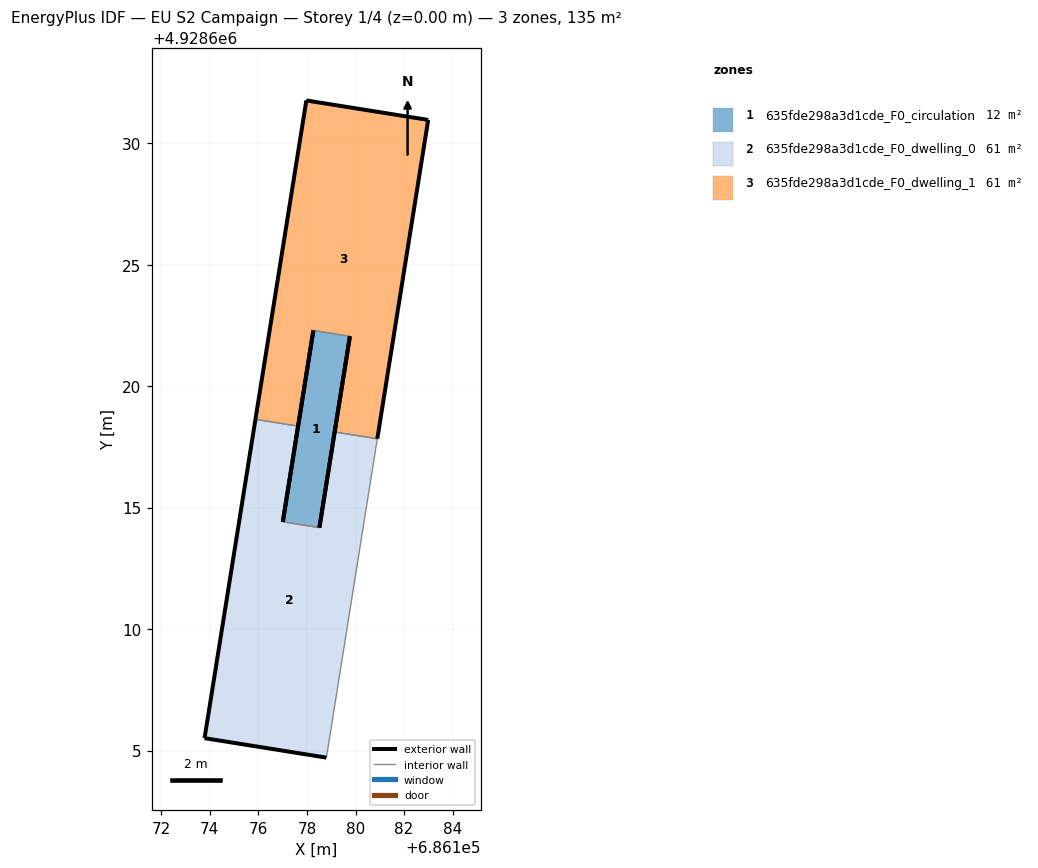
=== STOREY PLAN SPEC (per zone: floor XY polygon, exterior-wall plan segments, windows/doors) ===
zone 1: 635fde298a3d1cde_F0_circulation  (12.2 m²)
  floor: (686178.51, 4928614.18) (686179.77, 4928622.05) (686178.27, 4928622.29) (686177.01, 4928614.42)
  exterior wall: (686177.01, 4928614.42) – (686178.27, 4928622.29)  [8.0 m]
  exterior wall: (686179.77, 4928622.05) – (686178.51, 4928614.18)  [8.0 m]
  interior walls: 2
zone 2: 635fde298a3d1cde_F0_dwelling_0  (61.4 m²)
  floor: (686178.80, 4928604.71) (686180.90, 4928617.83) (686179.14, 4928618.11) (686178.51, 4928614.18) (686177.01, 4928614.42) (686177.64, 4928618.35) (686175.88, 4928618.63) (686173.79, 4928605.51)
  exterior wall: (686173.79, 4928605.51) – (686175.88, 4928618.63)  [13.3 m]
  exterior wall: (686177.64, 4928618.35) – (686177.01, 4928614.42)  [4.0 m]
  exterior wall: (686178.51, 4928614.18) – (686179.14, 4928618.11)  [4.0 m]
  exterior wall: (686178.80, 4928604.71) – (686173.79, 4928605.51)  [5.1 m]
  interior walls: 4
zone 3: 635fde298a3d1cde_F0_dwelling_1  (61.4 m²)
  floor: (686180.90, 4928617.83) (686182.99, 4928630.96) (686177.98, 4928631.76) (686175.88, 4928618.63) (686177.64, 4928618.35) (686178.27, 4928622.29) (686179.77, 4928622.05) (686179.14, 4928618.11)
  exterior wall: (686179.14, 4928618.11) – (686179.77, 4928622.05)  [4.0 m]
  exterior wall: (686178.27, 4928622.29) – (686177.64, 4928618.35)  [4.0 m]
  exterior wall: (686175.88, 4928618.63) – (686177.98, 4928631.76)  [13.3 m]
  exterior wall: (686177.98, 4928631.76) – (686182.99, 4928630.96)  [5.1 m]
  exterior wall: (686182.99, 4928630.96) – (686180.90, 4928617.83)  [13.3 m]
  interior walls: 3

=== DERIVED (storey summary) ===
Building: EU S2 Campaign
Storey: 1 of 4  (floor level z = 0.00 m)
Storey gross floor area: 135.0 m²
Zones on this storey: 3
  - 635fde298a3d1cde_F0_circulation: floor 12.2 m²; exterior wall 15.9 m (47.8 m²); WWR 0.0%
  - 635fde298a3d1cde_F0_dwelling_0: floor 61.4 m²; exterior wall 26.3 m (79.0 m²); WWR 0.0%
  - 635fde298a3d1cde_F0_dwelling_1: floor 61.4 m²; exterior wall 39.6 m (118.9 m²); WWR 0.0%
Zone adjacency (shared interzone walls):
  - 635fde298a3d1cde_F0_circulation ↔ 635fde298a3d1cde_F0_dwelling_0
  - 635fde298a3d1cde_F0_circulation ↔ 635fde298a3d1cde_F0_dwelling_1
  - 635fde298a3d1cde_F0_dwelling_0 ↔ 635fde298a3d1cde_F0_dwelling_1